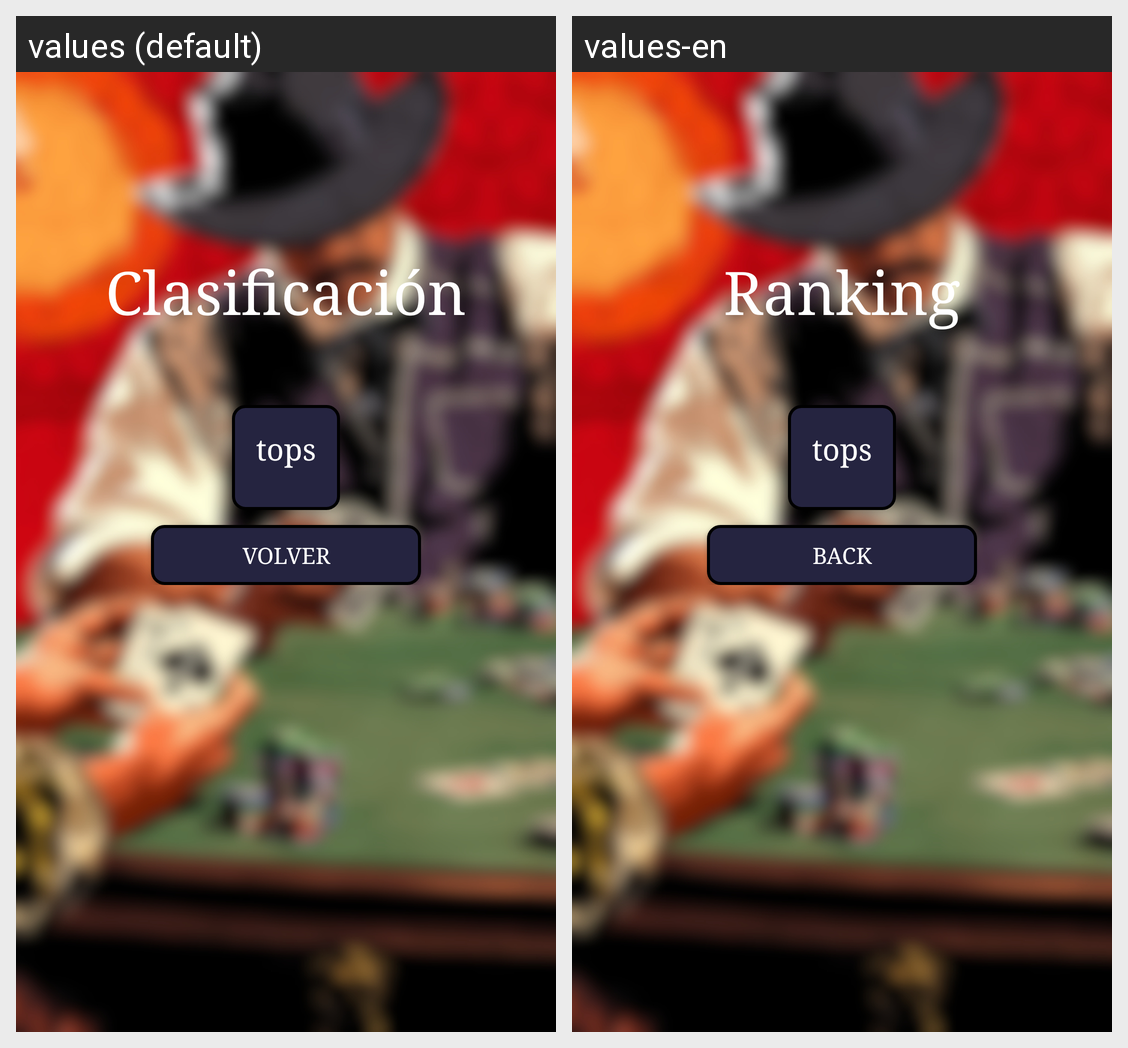

Here is an Android app screen in its default locale and in the app's own translations. Write out the translated-string differences for the strings that appear on this screen.
Android screen res/layout/rankmejoresjugadas.xml rendered under 2 locales, left to right: values (default), values-en. Device: Nexus 5 (rendered at 1080×1920; each locale shown at half size, 540×960, under a caption strip naming it); theme Theme.JuegoSeminario.
Strings drawn on this screen, with the default value and each locale's value (text and hints the layout hard-codes, and strings that could not be matched under every locale, appear in the picture but are not listed):

texto_ranking
  values: Clasificación
  values-en: Ranking

texto_volver
  values: Volver
  values-en: Back
